The GitHub repository vmohana/testgit contains a labelled image folder "testgit" with 6 categories: centred, hexagonal, noise, oblique, rectangular, square. Examples follow, each with its label.

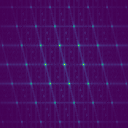
Label: centred

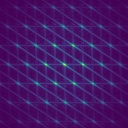
Label: oblique

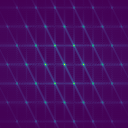
Label: hexagonal

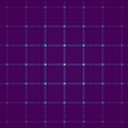
Label: rectangular

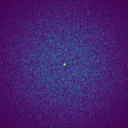
Label: noise

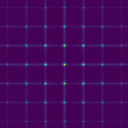
Label: square
